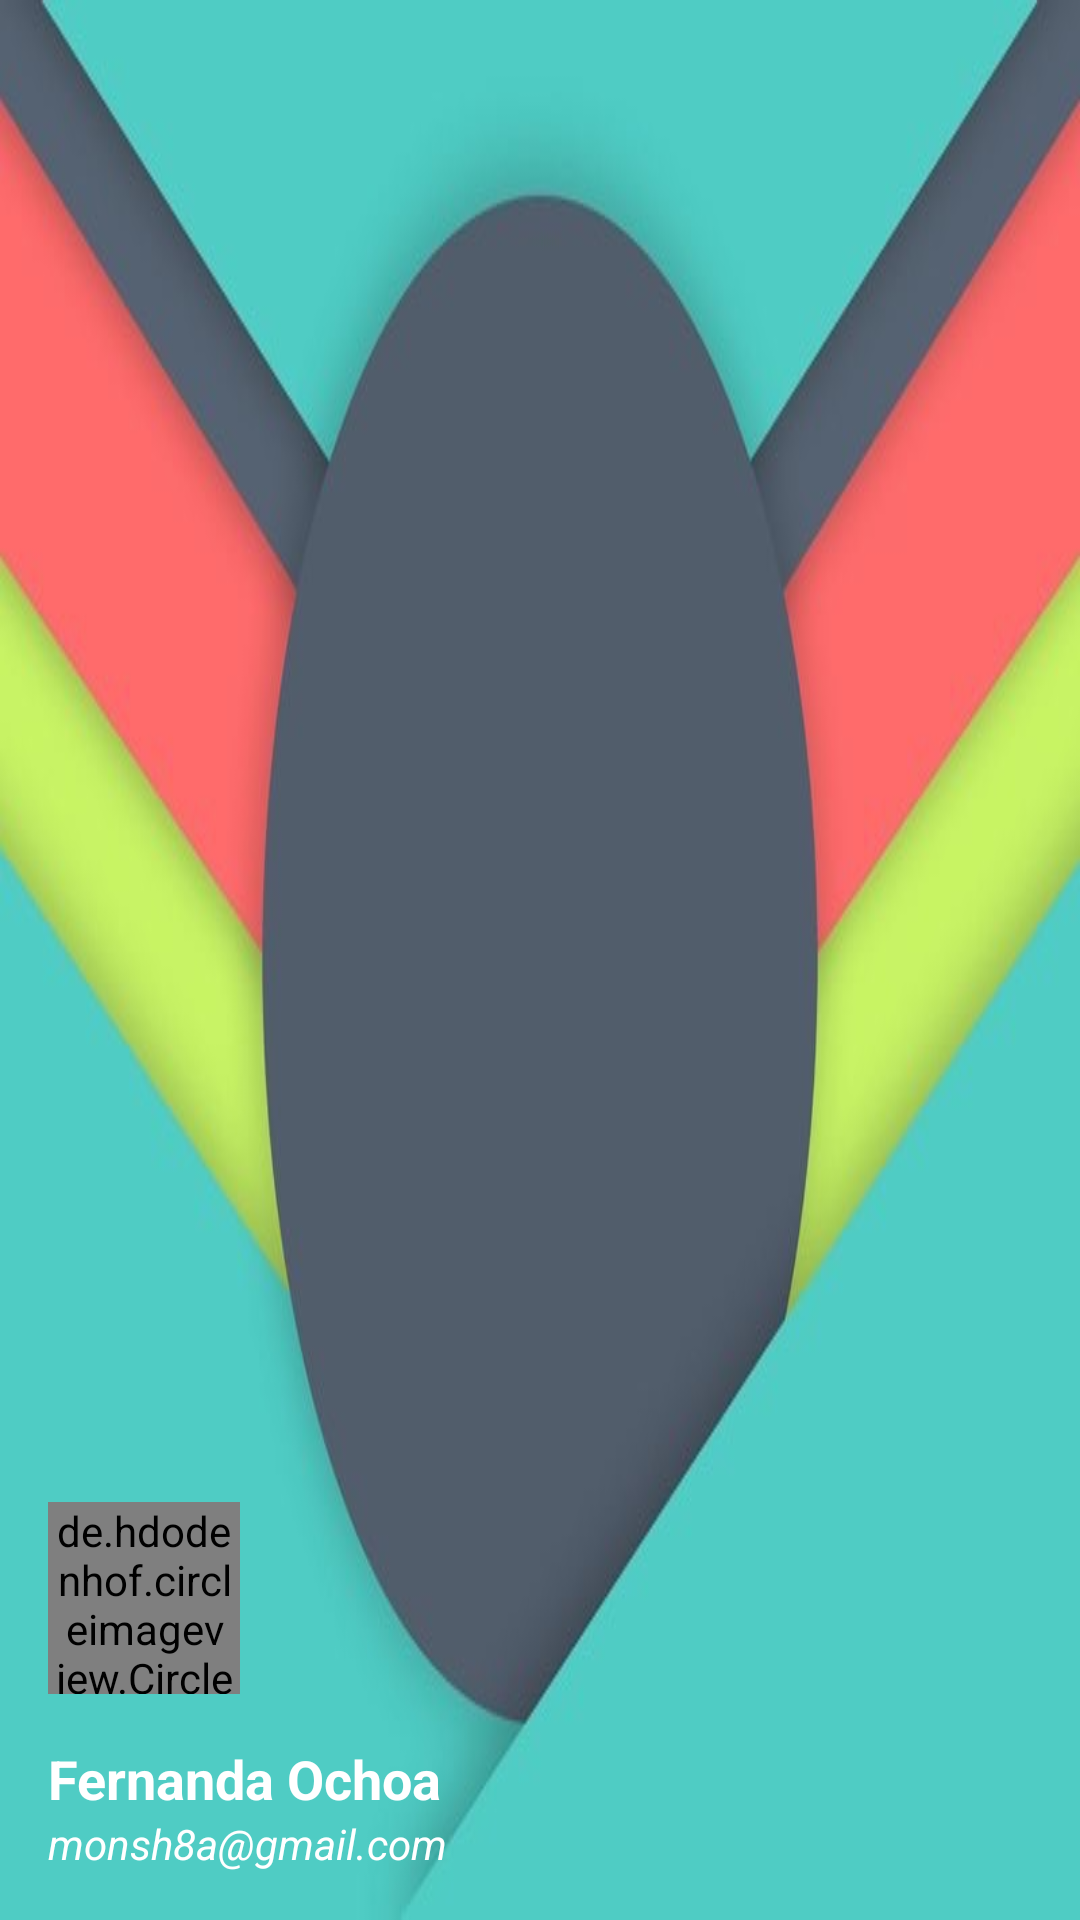

Android layout source for this screen:
<!-- AndroidManifest.xml: application theme Theme.Nopalera -->
<!-- res/layout/header_drawer.xml -->
<?xml version="1.0" encoding="utf-8"?>
<LinearLayout xmlns:android="http://schemas.android.com/apk/res/android"
    xmlns:app="http://schemas.android.com/apk/res-auto"
    android:layout_width="match_parent"
    android:layout_height="@dimen/header_height"
    android:background="@drawable/material"
    android:gravity="bottom"
    android:orientation="vertical"
    android:padding="@dimen/padding_izquierdo_cabecera"
    android:theme="@style/ThemeOverlay.AppCompat.Dark">

    
    <de.hdodenhof.circleimageview.CircleImageView
        android:layout_width="@dimen/perfil_image_size"
        android:layout_height="@dimen/perfil_image_size"
        android:layout_marginBottom="16dp"
        android:scaleType="centerCrop"
        android:src="@drawable/gsa"
        app:border_color="@android:color/white"
        app:border_width="1dp"/>

    
    <TextView
        android:id="@+id/username"
        android:layout_width="match_parent"
        android:layout_height="wrap_content"
        android:text="@string/usuario"
        android:textColor="@color/color_light"
        android:textStyle="bold"
        android:textSize="@dimen/large"
        />
    
    <TextView
        android:id="@+id/email"
        android:layout_width="match_parent"
        android:layout_height="wrap_content"
        android:text="@string/correo"
        android:textColor="@color/color_light"
        android:textStyle="italic"/>

</LinearLayout>
<!-- resources referenced by this layout -->
<resources>
  <color name="color_light">#ffffff</color>
  <dimen name="header_height">192dp</dimen>
  <dimen name="large">18sp</dimen>
  <dimen name="padding_izquierdo_cabecera">16dp</dimen>
  <dimen name="perfil_image_size">64dp</dimen>
  <!-- drawable gsa: jpg bitmap (drawable, 60276 bytes) -->
  <!-- drawable material: jpg bitmap (drawable, 27814 bytes) -->
  <string name="correo">monsh8a@gmail.com</string>
  <string name="usuario">Fernanda Ochoa</string>
  <style name="Theme.Nopalera" parent="Base.AppTheme" />
  <style name="Base.AppTheme" parent="Theme.AppCompat.Light.NoActionBar">
          <item name="colorPrimary">@color/primaryColor</item>
          <item name="colorPrimaryDark">@color/primaryDarkColor</item>
          <item name="colorAccent">@color/accentColor</item>
          <item name="android:windowBackground">@color/window_background</item>
      </style>
  <color name="primaryColor">#4CAF50</color>
  <color name="primaryDarkColor">#388E3C</color>
  <color name="accentColor">#FFC107</color>
  <color name="window_background">#ffffff</color>
</resources>
